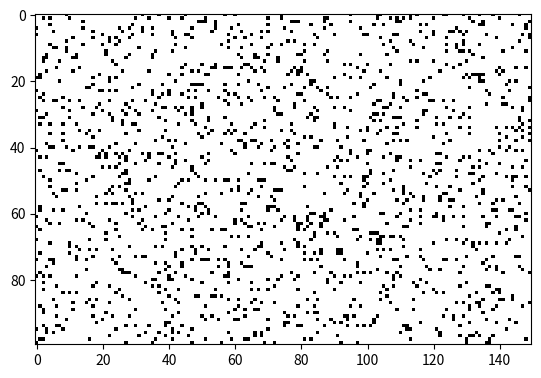

Recreate this plot in Python.
import numpy as np
import matplotlib.pyplot as plt
import matplotlib.animation as animation
import csv
from datetime import datetime

# Grid size
rows, cols = 100, 150

# Probability of life
probability_of_life = 0.10

# Initialize the grid with random states
grid = np.random.choice([0, 1], size=(rows, cols), p=[1 - probability_of_life, probability_of_life])

# Create a unique Run ID (e.g., timestamp)
run_id = datetime.now().strftime("%Y%m%d_%H%M%S")

# Total generations to simulate
total_generations = 1750

# Open a .csv file to save the data
csv_filename = f"game_of_life_{run_id}.csv"
with open(csv_filename, mode="w", newline="") as file:
    writer = csv.writer(file)
    
    # Write the header row
    writer.writerow([
        "Run ID", "Grid Size", "Probability of Life", "Total Generations",
        "Generation", "Alive Cells", "Dead Cells", "Born Cells", "Died Cells",
        "Stability Index", "Density"
    ])
    
    # Write metadata (static for the entire run)
    writer.writerow([
        run_id, f"{rows}x{cols}", probability_of_life, total_generations,
        "", "", "", "", "", "", ""
    ])

    # Function to update the grid for each generation
    def update(frame_num, img, grid, rows, cols, text):
        global previous_grid  # Store the previous grid for calculations

        # Stop the animation after total_generations
        if frame_num >= total_generations:
            ani.event_source.stop()  # Stop the animation
            
            # Write final conditions to the .csv file
            alive_cells = np.sum(grid)
            dead_cells = grid.size - alive_cells
            writer.writerow([
                run_id, f"{rows}x{cols}", probability_of_life, total_generations,
                frame_num, alive_cells, dead_cells, "", "", "", ""
            ])
            return img, text

        # Log statistics every 100 generations (skip initialization call)
        if frame_num % 100 == 0 and frame_num != 0:  # Skip frame_num = 0
            alive_cells = np.sum(grid)  # Count alive cells (1s)
            dead_cells = grid.size - alive_cells  # Count dead cells (0s)

            # Calculate born and died cells
            born_cells = np.sum((previous_grid == 0) & (grid == 1))  # Dead -> Alive
            died_cells = np.sum((previous_grid == 1) & (grid == 0))  # Alive -> Dead

            # Calculate stability index
            stability_index = np.sum(grid != previous_grid) / grid.size

            # Calculate density of alive cells
            density = (alive_cells / grid.size) * 100

            # Print statistics
            print(
                f"Generation {frame_num}: "
                f"Alive = {alive_cells}, Dead = {dead_cells}, "
                f"Born = {born_cells}, Died = {died_cells}, "
                f"Stability = {stability_index:.2f}, Density = {density:.2f}%"
            )

            # Write generational data to the .csv file
            writer.writerow([
                run_id, f"{rows}x{cols}", probability_of_life, total_generations,
                frame_num, alive_cells, dead_cells, born_cells, died_cells,
                stability_index, density
            ])

        # Update the previous grid
        previous_grid = grid.copy()

        new_grid = grid.copy()
        for i in range(rows):
            for j in range(cols):
                # Count the number of live neighbors
                neighbors = (
                    grid[(i - 1) % rows, (j - 1) % cols]
                    + grid[(i - 1) % rows, j]
                    + grid[(i - 1) % rows, (j + 1) % cols]
                    + grid[i, (j - 1) % cols]
                    + grid[i, (j + 1) % cols]
                    + grid[(i + 1) % rows, (j - 1) % cols]
                    + grid[(i + 1) % rows, j]
                    + grid[(i + 1) % rows, (j + 1) % cols]
                )
                # Apply the rules of the Game of Life
                if grid[i, j] == 1:
                    if neighbors < 2 or neighbors > 3:
                        new_grid[i, j] = 0
                else:
                    if neighbors == 3:
                        new_grid[i, j] = 1
        img.set_data(new_grid)
        grid[:] = new_grid[:]

        # Update the generation number
        text.set_text(f"Generation: {frame_num}")
        return img, text

    # Set up the animation
    fig, ax = plt.subplots()
    img = ax.imshow(grid, interpolation="nearest", cmap="binary")

    # Add a text annotation for the generation number
    text = ax.text(0.02, 0.95, "", transform=ax.transAxes, color="red", fontsize=12)

    # Initialize the previous grid
    previous_grid = grid.copy()

    # Create the animation
    ani = animation.FuncAnimation(
        fig, update, fargs=(img, grid, rows, cols, text), frames=total_generations, interval=50, repeat=False
    )

    # Display the animation
    plt.show()
